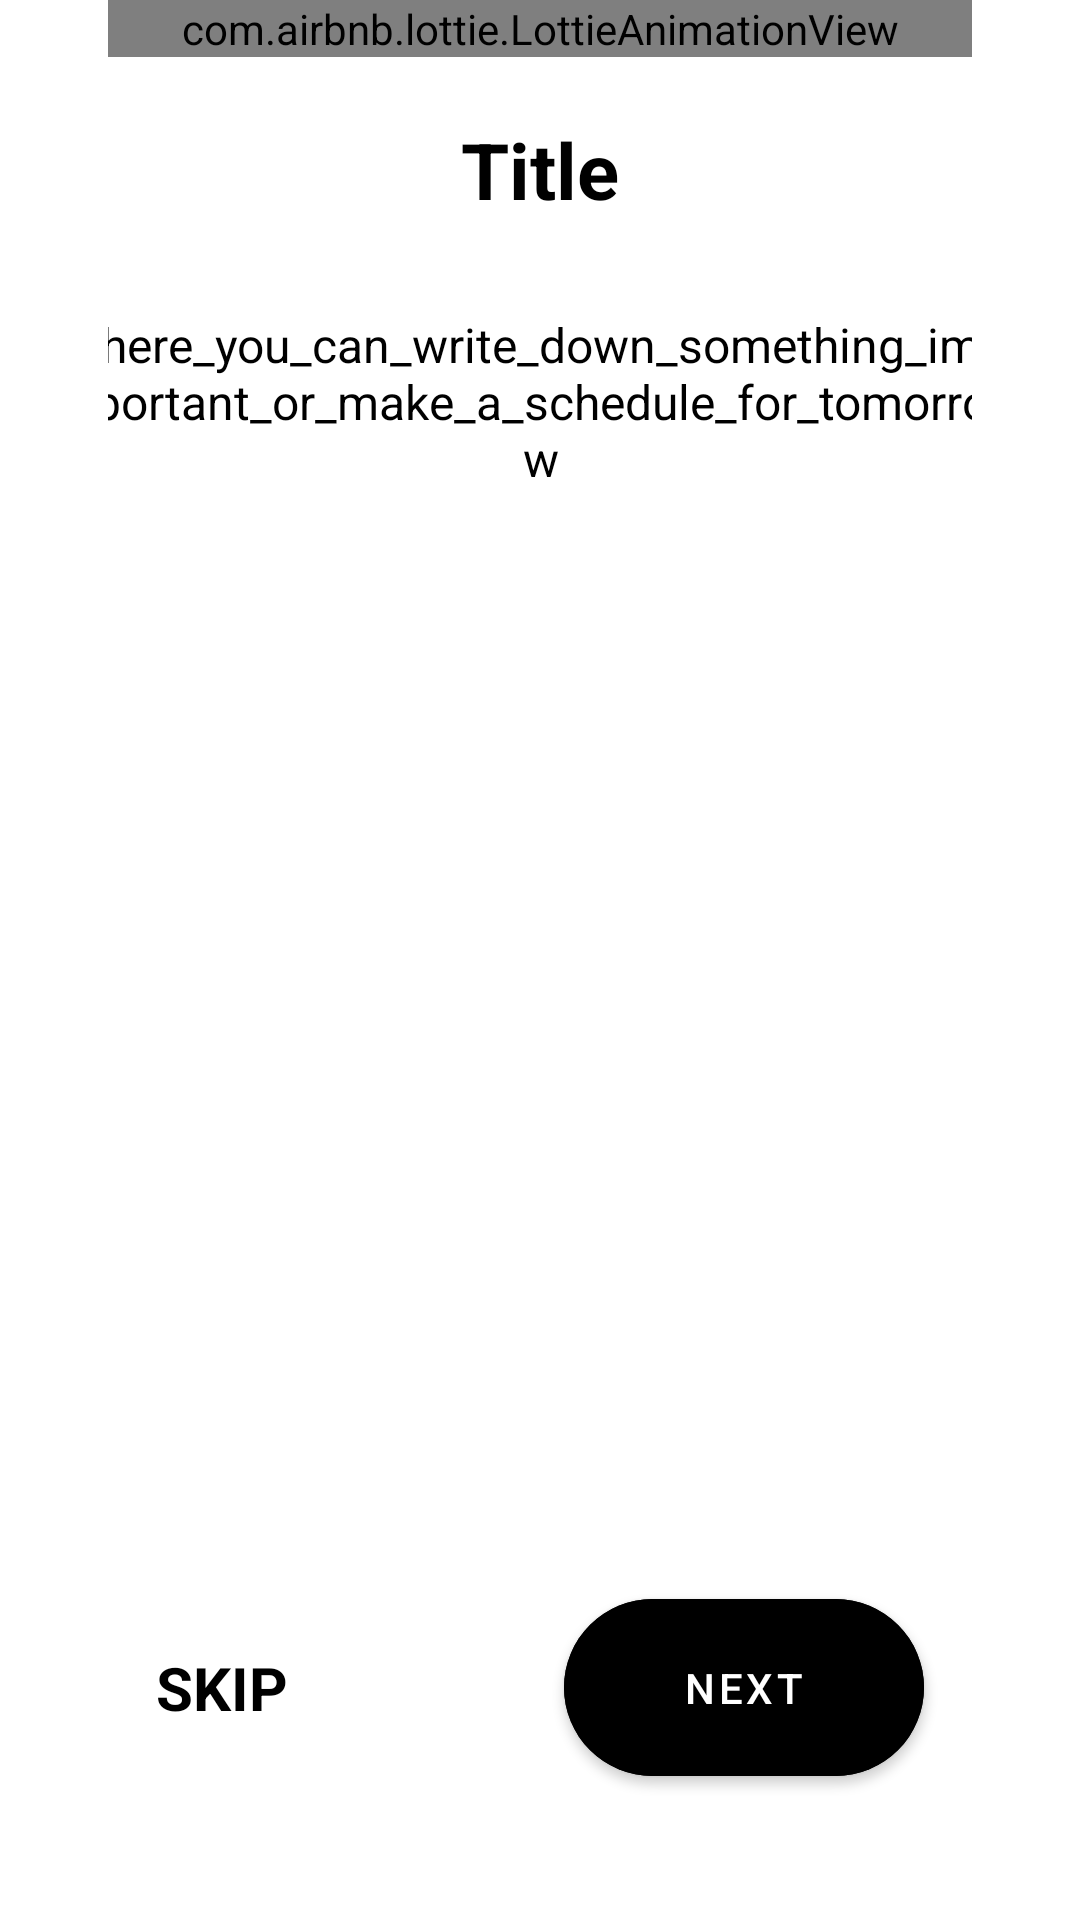

Layout XML and referenced resources for this Android screen:
<!-- AndroidManifest.xml: application theme Theme.Hw_2_5_month -->
<!-- res/layout/fragment_on_board_page.xml -->
<?xml version="1.0" encoding="utf-8"?>
<androidx.constraintlayout.widget.ConstraintLayout xmlns:android="http://schemas.android.com/apk/res/android"
    xmlns:app="http://schemas.android.com/apk/res-auto"
    xmlns:tools="http://schemas.android.com/tools"
    android:layout_width="match_parent"
    android:layout_height="match_parent"
    android:paddingHorizontal="36dp"
    android:id="@+id/pageBoard"
    tools:context=".viewmodel.board.OnBoardPageFragment">

    <com.airbnb.lottie.LottieAnimationView
        android:id="@+id/animationView"
        app:layout_constraintTop_toTopOf="parent"
        app:layout_constraintStart_toStartOf="parent"
        app:layout_constraintEnd_toEndOf="parent"
        android:layout_width="match_parent"
        android:layout_height="wrap_content"
        app:lottie_url="REPLACE_JSON_URL"
        app:lottie_autoPlay="true"
        app:lottie_loop="true"
        app:lottie_rawRes="@raw/heart"/>

    <TextView
        android:id="@+id/tv_title_board"
        android:layout_width="wrap_content"
        android:layout_height="wrap_content"
        android:layout_marginTop="20dp"
        android:text="Title"
        android:textColor="@color/black"
        android:textSize="26sp"
        android:textStyle="bold"
        app:layout_constraintEnd_toEndOf="parent"
        app:layout_constraintStart_toStartOf="parent"
        app:layout_constraintTop_toBottomOf="@id/animationView" />

    <TextView
        android:id="@+id/tv_desc_board"
        android:layout_width="300dp"
        android:layout_height="wrap_content"
        android:layout_marginTop="30dp"
        android:gravity="center"
        android:text="here_you_can_write_down_something_important_or_make_a_schedule_for_tomorrow"
        android:textColor="@color/black"
        android:textSize="16sp"
        app:layout_constraintEnd_toEndOf="parent"
        app:layout_constraintStart_toStartOf="parent"
        app:layout_constraintTop_toBottomOf="@+id/tv_title_board" />

    <TextView
        android:id="@+id/btn_skip"
        android:layout_width="wrap_content"
        android:layout_height="wrap_content"
        android:layout_marginStart="16dp"
        android:layout_marginBottom="64dp"
        android:text="SKIP"
        android:textColor="@color/black"
        android:textSize="20sp"
        android:textStyle="bold"
        app:layout_constraintBottom_toBottomOf="parent"
        app:layout_constraintStart_toStartOf="parent" />

    <com.google.android.material.button.MaterialButton
        android:id="@+id/btn_next"
        android:layout_width="120dp"
        android:layout_height="wrap_content"
        android:layout_marginEnd="16dp"
        android:backgroundTint="@color/black"
        android:paddingVertical="20dp"
        android:text="Next"
        android:textColor="@color/white"
        app:cornerRadius="64dp"
        app:layout_constraintBottom_toBottomOf="@id/btn_skip"
        app:layout_constraintEnd_toEndOf="parent"
        app:layout_constraintTop_toTopOf="@id/btn_skip" />

    <com.google.android.material.button.MaterialButton
        android:id="@+id/btn_start"
        android:layout_width="256dp"
        android:layout_height="wrap_content"
        android:layout_marginBottom="44dp"
        android:backgroundTint="@color/black"
        android:paddingVertical="20dp"
        android:text="START"
        android:textColor="@color/white"
        android:visibility="gone"
        app:cornerRadius="64dp"
        app:layout_constraintBottom_toBottomOf="parent"
        app:layout_constraintEnd_toEndOf="parent"
        app:layout_constraintStart_toStartOf="parent" />
</androidx.constraintlayout.widget.ConstraintLayout>
<!-- resources referenced by this layout -->
<resources>
  <color name="black">#FF000000</color>
  <color name="white">#FFFFFFFF</color>
  <style name="Theme.Hw_2_5_month" parent="Theme.MaterialComponents.DayNight.DarkActionBar">
          
          <item name="colorPrimary">@color/purple_500</item>
          <item name="colorPrimaryVariant">@color/purple_700</item>
          <item name="colorOnPrimary">@color/white</item>
          
          <item name="colorSecondary">@color/teal_200</item>
          <item name="colorSecondaryVariant">@color/teal_700</item>
          <item name="colorOnSecondary">@color/black</item>
          
          <item name="android:statusBarColor">?attr/colorPrimaryVariant</item>
          
      </style>
  <color name="purple_500">#FF6200EE</color>
  <color name="purple_700">#FF3700B3</color>
  <color name="teal_200">#FF03DAC5</color>
  <color name="teal_700">#FF018786</color>
</resources>
